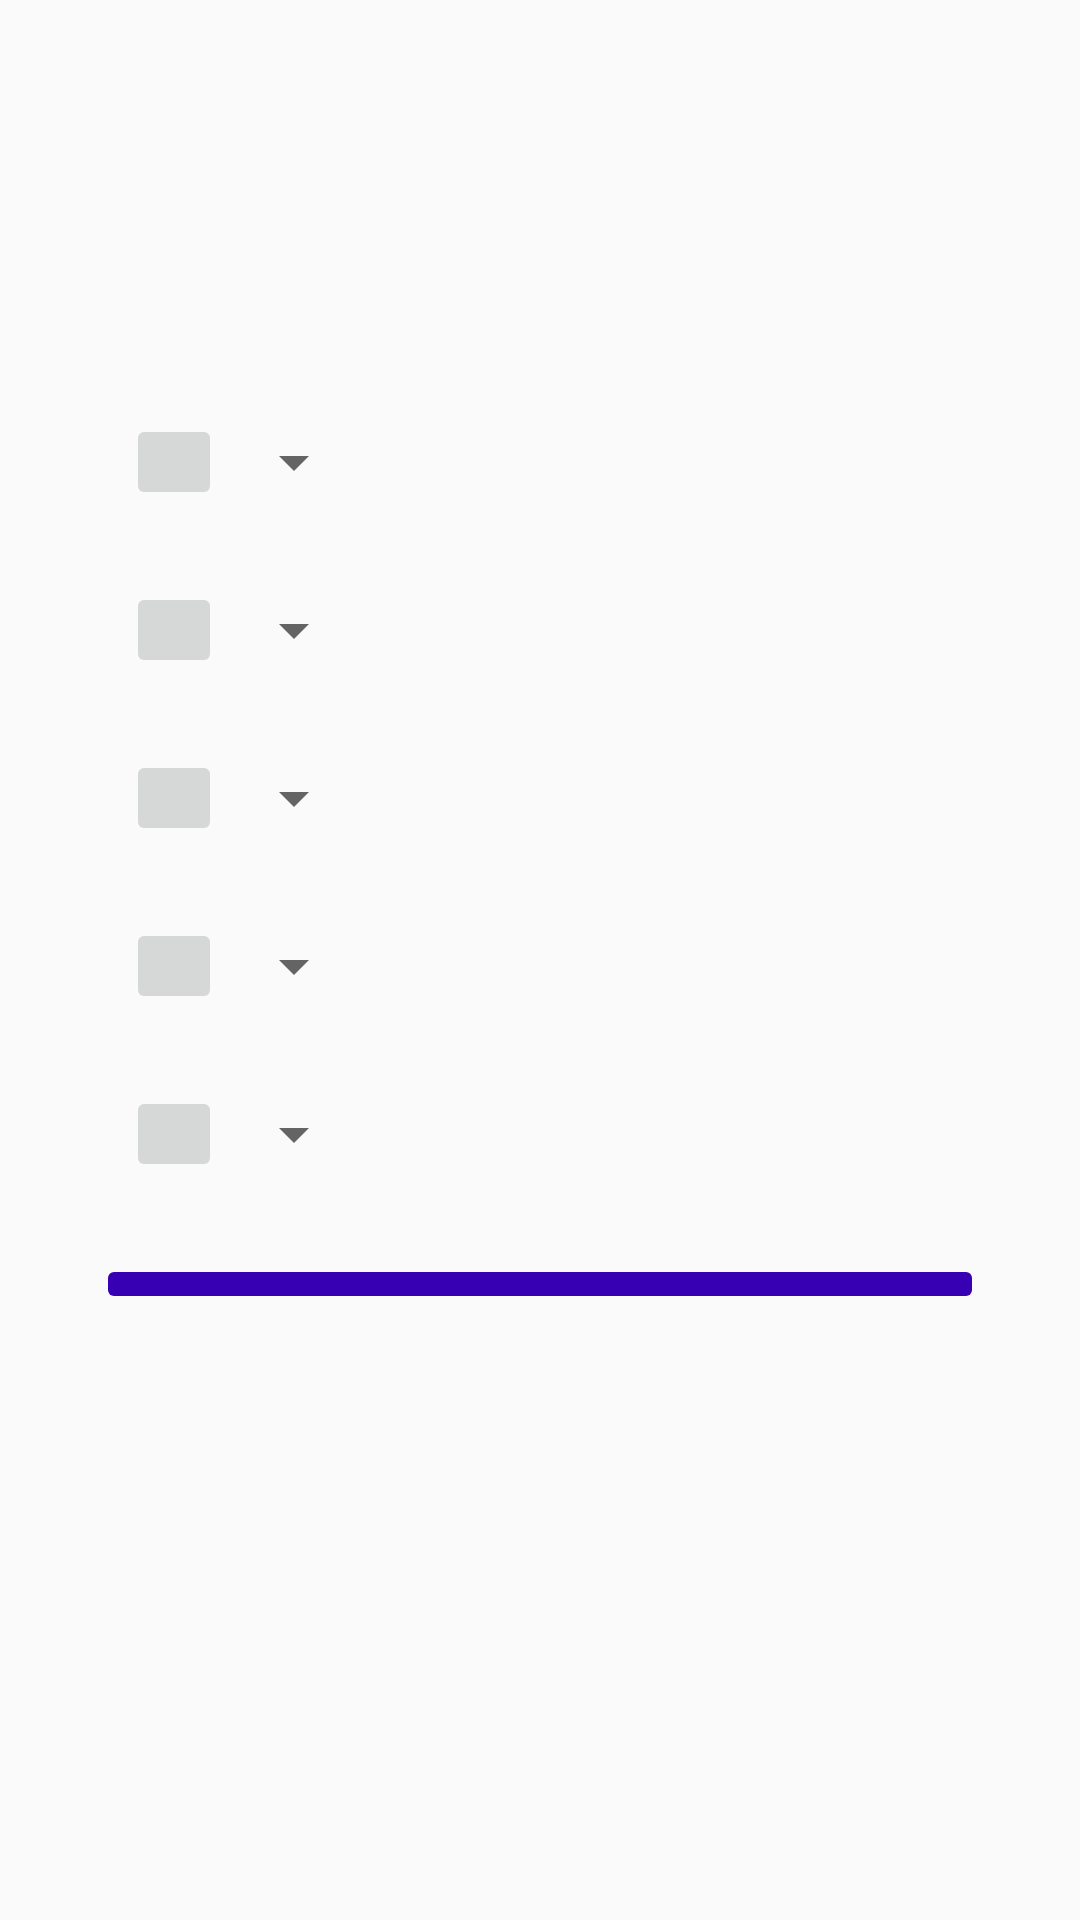

Write the Android layout XML for this screen, with the resource values it uses.
<!-- AndroidManifest.xml: application theme AppTheme -->
<!-- res/layout/add_cost_fragment.xml -->
<?xml version="1.0" encoding="utf-8"?>
<androidx.constraintlayout.widget.ConstraintLayout xmlns:android="http://schemas.android.com/apk/res/android"
    xmlns:app="http://schemas.android.com/apk/res-auto"
    xmlns:tools="http://schemas.android.com/tools"
    android:layout_width="match_parent"
    android:layout_height="match_parent"
    android:visibility="visible"
    app:layoutManager="LinearLayoutManager"
    tools:context=".ui.cost.add.AddCostFragment"
    tools:visibility="visible">

    <LinearLayout
        android:id="@+id/product_ll"
        android:layout_width="match_parent"
        android:layout_height="wrap_content"
        android:layout_marginStart="42dp"
        android:layout_marginTop="138dp"
        android:layout_marginEnd="32dp"
        android:visibility="visible"
        app:layout_constraintEnd_toEndOf="parent"
        app:layout_constraintHorizontal_bias="2"
        app:layout_constraintStart_toStartOf="parent"
        app:layout_constraintTop_toTopOf="parent"
        tools:visibility="visible">

        <ImageButton
            android:id="@+id/product_add"
            android:layout_width="32dp"
            android:layout_height="32dp"
            android:clickable="true"
            android:contentDescription="@string/add"
            android:focusable="true"
            android:src="@drawable/ic_plus"
            android:tint="@color/colorPrimaryDark"
            android:visibility="visible"
            tools:visibility="visible" />

        <Spinner
            android:id="@+id/product"
            android:layout_width="wrap_content"
            android:layout_height="match_parent"
            android:autofillHints="@string/product"
            android:visibility="visible"
            tools:visibility="visible" />
    </LinearLayout>

    <LinearLayout
        android:id="@+id/price_ll"
        android:layout_width="match_parent"
        android:layout_height="wrap_content"
        android:layout_marginStart="42dp"
        android:layout_marginTop="24dp"
        android:layout_marginEnd="32dp"
        android:visibility="visible"
        app:layout_constraintEnd_toEndOf="parent"
        app:layout_constraintHorizontal_bias="2"
        app:layout_constraintStart_toStartOf="parent"
        app:layout_constraintTop_toBottomOf="@+id/product_ll"
        tools:visibility="visible">

        <ImageButton
            android:id="@+id/price_add"
            android:layout_width="32dp"
            android:layout_height="32dp"
            android:clickable="true"
            android:contentDescription="@string/add"
            android:focusable="true"
            android:src="@drawable/ic_plus"
            android:tint="@color/colorPrimaryDark"
            android:visibility="visible"
            tools:visibility="visible" />

        <Spinner
            android:id="@+id/price"
            android:layout_width="wrap_content"
            android:layout_height="match_parent"
            android:autofillHints="@string/price"
            android:visibility="visible"
            tools:visibility="visible" />
    </LinearLayout>

    <LinearLayout
        android:id="@+id/owner_ll"
        android:layout_width="match_parent"
        android:layout_height="wrap_content"
        android:layout_marginStart="42dp"
        android:layout_marginTop="24dp"
        android:layout_marginEnd="32dp"
        android:visibility="visible"
        app:layout_constraintEnd_toEndOf="parent"
        app:layout_constraintHorizontal_bias="2"
        app:layout_constraintStart_toStartOf="parent"
        app:layout_constraintTop_toBottomOf="@+id/price_ll"
        tools:visibility="visible">

        <ImageButton
            android:id="@+id/owner_add"
            android:layout_width="32dp"
            android:layout_height="32dp"
            android:clickable="true"
            android:contentDescription="@string/add"
            android:focusable="true"
            android:src="@drawable/ic_plus"
            android:tint="@color/colorPrimaryDark"
            android:visibility="visible"
            tools:visibility="visible" />

        <Spinner
            android:id="@+id/owner"
            android:layout_width="wrap_content"
            android:layout_height="match_parent"
            android:autofillHints="@string/owner"
            android:visibility="visible"
            tools:visibility="visible" />
    </LinearLayout>

    <LinearLayout
        android:id="@+id/payer_ll"
        android:layout_width="match_parent"
        android:layout_height="wrap_content"
        android:layout_marginStart="42dp"
        android:layout_marginTop="24dp"
        android:layout_marginEnd="32dp"
        android:visibility="visible"
        app:layout_constraintEnd_toEndOf="parent"
        app:layout_constraintHorizontal_bias="2"
        app:layout_constraintStart_toStartOf="parent"
        app:layout_constraintTop_toBottomOf="@+id/owner_ll"
        tools:visibility="visible">

        <ImageButton
            android:id="@+id/payer_add"
            android:layout_width="32dp"
            android:layout_height="32dp"
            android:clickable="true"
            android:contentDescription="@string/add"
            android:focusable="true"
            android:src="@drawable/ic_plus"
            android:tint="@color/colorPrimaryDark"
            android:visibility="visible"
            tools:visibility="visible" />

        <Spinner
            android:id="@+id/payer"
            android:layout_width="wrap_content"
            android:layout_height="match_parent"
            android:autofillHints="@string/payer"
            android:visibility="visible"
            tools:visibility="visible" />
    </LinearLayout>


    <LinearLayout
        android:id="@+id/category_ll"
        android:layout_width="match_parent"
        android:layout_height="wrap_content"
        android:layout_marginStart="42dp"
        android:layout_marginTop="24dp"
        android:layout_marginEnd="32dp"
        android:visibility="visible"
        app:layout_constraintEnd_toEndOf="parent"
        app:layout_constraintHorizontal_bias="2"
        app:layout_constraintStart_toStartOf="parent"
        app:layout_constraintTop_toBottomOf="@+id/payer_ll"
        tools:visibility="visible">

        <ImageButton
            android:id="@+id/category_add"
            android:layout_width="32dp"
            android:layout_height="32dp"
            android:clickable="true"
            android:contentDescription="@string/add"
            android:focusable="true"
            android:src="@drawable/ic_plus"
            android:tint="@color/colorPrimaryDark"
            android:visibility="visible"
            tools:visibility="visible" />

        <Spinner
            android:id="@+id/category"
            android:layout_width="wrap_content"
            android:layout_height="match_parent"
            android:autofillHints="@string/category"
            android:visibility="visible"
            tools:visibility="visible" />
    </LinearLayout>

    <ImageButton
        android:id="@+id/add_cost_item"
        android:layout_width="match_parent"
        android:layout_height="wrap_content"
        android:layout_marginStart="32dp"
        android:layout_marginTop="24dp"
        android:layout_marginEnd="32dp"
        android:backgroundTint="@color/colorPrimaryDark"
        android:contentDescription="@string/add_cost_item"
        android:src="@drawable/ic_money"
        android:text="@string/add_cost_item"
        android:tint="@color/design_default_color_background"
        android:visibility="visible"
        app:layout_constraintEnd_toEndOf="parent"
        app:layout_constraintHorizontal_bias="2"
        app:layout_constraintStart_toStartOf="parent"
        app:layout_constraintTop_toBottomOf="@+id/category_ll"
        tools:visibility="visible" />

    <androidx.recyclerview.widget.RecyclerView
        android:id="@+id/cost_items"
        android:layout_width="match_parent"
        android:layout_height="0dp"
        android:layout_marginStart="42dp"
        android:layout_marginTop="24dp"
        android:layout_marginEnd="32dp"
        android:visibility="visible"
        app:layoutManager="LinearLayoutManager"
        app:layout_constraintBottom_toBottomOf="parent"
        app:layout_constraintEnd_toEndOf="parent"
        app:layout_constraintHorizontal_bias="2"
        app:layout_constraintStart_toStartOf="parent"
        app:layout_constraintTop_toBottomOf="@+id/add_cost_item"
        tools:visibility="visible" />
</androidx.constraintlayout.widget.ConstraintLayout>
<!-- resources referenced by this layout -->
<resources>
  <string name="add">Add</string>
  <string name="add_cost_item">Add cost item</string>
  <string name="category">Category</string>
  <string name="owner">Owner</string>
  <string name="payer">Payer</string>
  <string name="price">Price</string>
  <string name="product">Product</string>
  <style name="AppTheme" parent="Theme.AppCompat.Light.DarkActionBar">
          
          <item name="colorPrimary">@color/colorPrimary</item>
          <item name="colorPrimaryDark">@color/colorPrimaryDark</item>
          <item name="colorAccent">@color/colorAccent</item>
          <item name="fontFamily">@string/default_font</item>
      </style>
  <!-- not gathered from this repository: default colours our renderer supplied (Android Studio template values) -->
  <color name="colorPrimary">#FF6200EE</color>
  <color name="colorPrimaryDark">#FF3700B3</color>
  <color name="colorAccent">#FF03DAC5</color>
</resources>
